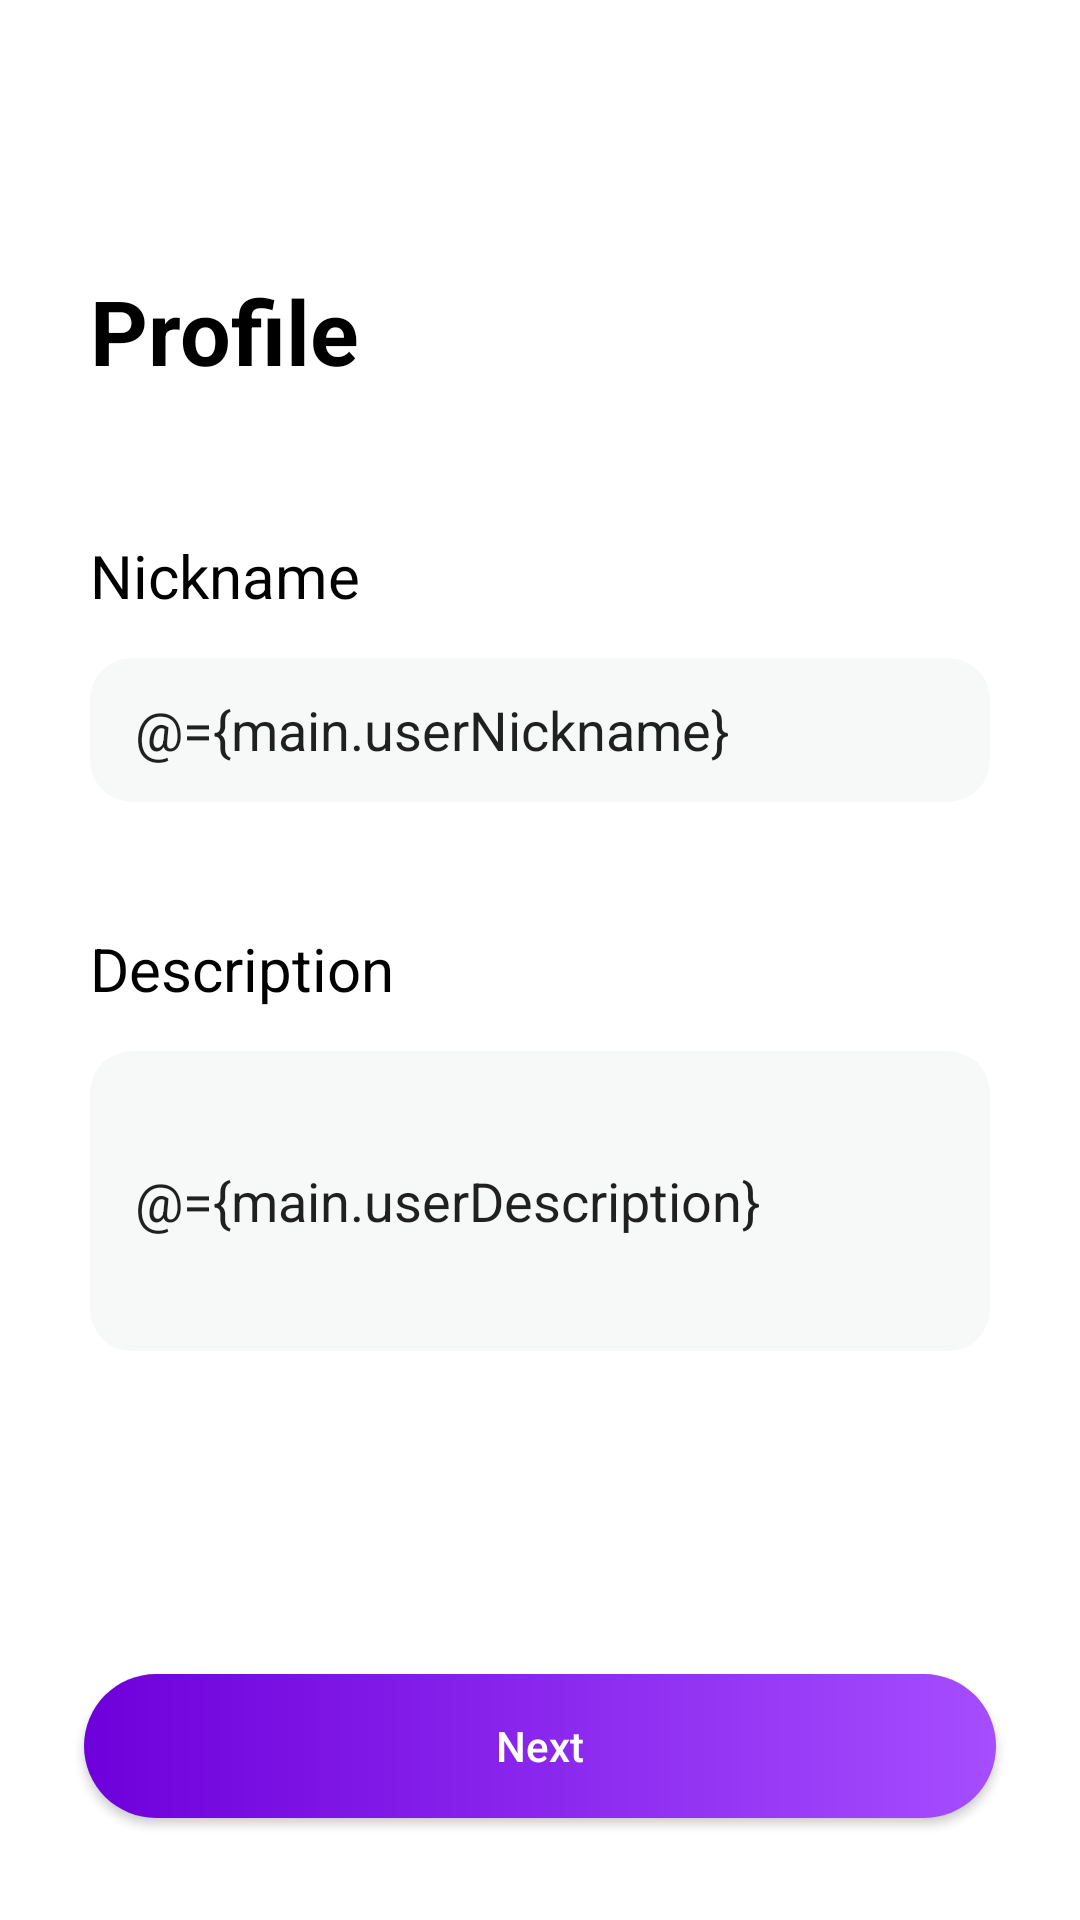

Produce the Android XML layout that renders to this screen, including the resource entries it uses.
<!-- AndroidManifest.xml: application theme Theme.Rudder -->
<!-- res/layout/fragment_signup2.xml -->
<?xml version="1.0" encoding="utf-8"?>
<layout xmlns:android="http://schemas.android.com/apk/res/android"
    xmlns:app="http://schemas.android.com/apk/res-auto"
    xmlns:tools="http://schemas.android.com/tools">

    <data>
        <variable
            name="main"
            type="com.rudder.src.auth.viewmodel.SignUpViewModel" />

        <variable
            name="fragment"
            type="com.rudder.src.auth.view.SignUp2Fragment" />
    </data>

    <androidx.constraintlayout.widget.ConstraintLayout

        android:layout_width="match_parent"
        android:layout_height="match_parent"
        tools:context=".Signup1Fragment"
        android:background="@color/white"
        >

        <ImageButton
            android:layout_width="24dp"
            android:layout_height="24dp"
            android:translationZ="1dp"
            android:background="@drawable/ic_round_arrow_back_24"
            app:layout_constraintStart_toStartOf="parent"
            app:layout_constraintTop_toTopOf="parent"
            android:layout_marginLeft="12dp"
            android:layout_marginTop="16dp"
            android:onClick="@{()->fragment.requireActivity().onBackPressed()}"
            />


        <TextView
            android:id="@+id/textView"
            android:layout_width="wrap_content"
            android:layout_height="wrap_content"
            android:layout_marginStart="30dp"
            android:layout_marginTop="90dp"
            android:text="Profile"
            android:textColor="@color/black"
            android:textSize="30dp"
            android:textStyle="bold"
            app:layout_constraintStart_toStartOf="parent"
            app:layout_constraintTop_toTopOf="parent"></TextView>

        <TextView
            android:id="@+id/textView2"
            android:layout_width="wrap_content"
            android:layout_height="wrap_content"
            android:layout_marginStart="30dp"
            android:layout_marginTop="48dp"
            android:text="Nickname"
            android:textColor="@color/black"
            android:textSize="20sp"
            app:layout_constraintStart_toStartOf="parent"
            app:layout_constraintTop_toBottomOf="@+id/textView"></TextView>


        <EditText
            android:id="@+id/idET"
            android:layout_width="0dp"
            android:layout_height="48dp"
            android:layout_marginHorizontal="30dp"

            android:layout_marginTop="14dp"
            android:background="@drawable/background_rounding"
            android:hint="Nickname"
            android:paddingHorizontal="15dp"
            app:layout_constraintEnd_toEndOf="parent"
            app:layout_constraintStart_toStartOf="parent"
            app:layout_constraintTop_toBottomOf="@id/textView2"
            android:text="@={main.userNickname}"
            >
        </EditText>

        <TextView
            android:id="@+id/textView3"
            android:layout_width="wrap_content"
            android:layout_height="wrap_content"
            app:layout_constraintStart_toStartOf="parent"
            app:layout_constraintTop_toBottomOf="@id/idET"
            android:layout_marginStart="30dp"
            android:layout_marginTop="42dp"
            android:textSize="20sp"
            android:textColor="@color/black"
            android:text="Description"
            ></TextView>


        <EditText
            android:id="@+id/passwordET"
            android:inputType="textMultiLine"
            android:layout_width="0dp"
            android:layout_height="100dp"
            android:layout_marginHorizontal="30dp"
            android:layout_marginTop="14dp"
            android:background="@drawable/background_rounding"
            android:hint="More details you write,\nBetter you will be selected!"
            android:paddingHorizontal="15dp"
            app:layout_constraintEnd_toEndOf="parent"
            app:layout_constraintStart_toStartOf="parent"
            app:layout_constraintTop_toBottomOf="@id/textView3"
            android:text="@={main.userDescription}"
            >

        </EditText>

        <androidx.appcompat.widget.AppCompatButton
            android:id="@+id/loginBT"
            android:layout_width="0dp"
            android:layout_height="wrap_content"
            android:text="Next"
            android:layout_marginStart="28dp"
            android:layout_marginEnd="28dp"
            android:layout_marginBottom="34dp"
            app:layout_constraintBottom_toBottomOf="parent"
            app:layout_constraintEnd_toEndOf="parent"
            app:layout_constraintStart_toStartOf="parent"
            android:background="@drawable/button_style"
            android:textAllCaps="false"
            android:textColor="@color/white"
            android:onClick="@{()->main.onClickNext2()}"
            >

        </androidx.appcompat.widget.AppCompatButton>



    </androidx.constraintlayout.widget.ConstraintLayout>
</layout>
<!-- resources referenced by this layout -->
<resources>
  <color name="black">#FF000000</color>
  <color name="white">#FFFFFFFF</color>
  <!-- drawable background_rounding (drawable) -->
  <?xml version="1.0" encoding="utf-8"?>
  <shape xmlns:android="http://schemas.android.com/apk/res/android">
      <corners android:radius="14dp"/>
      <solid android:color = "@color/lightGray"/>
  </shape>
  <!-- drawable button_style (drawable-v24) -->
  <?xml version="1.0" encoding="utf-8"?>
  <layer-list xmlns:android="http://schemas.android.com/apk/res/android">
      <item>
          <shape android:shape="rectangle">
              <solid android:color = "@color/rudder_purple"/>
              <corners android:radius="99dp"/>
              <gradient
                  android:endColor="#A64DFF"
                  android:startColor="#6E00DB"
                  android:angle="0"/>
          </shape>
  
      </item>
  </layer-list>
  <style name="Theme.Rudder" parent="Theme.MaterialComponents.DayNight.DarkActionBar">
          
          <item name="colorPrimary">@color/purple_500</item>
          <item name="colorPrimaryVariant">@color/purple_700</item>
          <item name="colorOnPrimary">@color/white</item>
          
          <item name="colorSecondary">@color/teal_200</item>
          <item name="colorSecondaryVariant">@color/teal_700</item>
          <item name="colorOnSecondary">@color/black</item>
          
          <item name="android:statusBarColor" tools:targetApi="l">?attr/colorPrimaryVariant</item>
          
          <item name="windowActionBar">false</item>
          <item name="windowNoTitle">true</item>
      </style>
  <color name="lightGray">#F7F8F8</color>
  <color name="rudder_purple">#7A2BC9</color>
  <color name="purple_500">#FF6200EE</color>
  <color name="purple_700">#FF3700B3</color>
  <color name="teal_200">#FF03DAC5</color>
  <color name="teal_700">#FF018786</color>
</resources>
